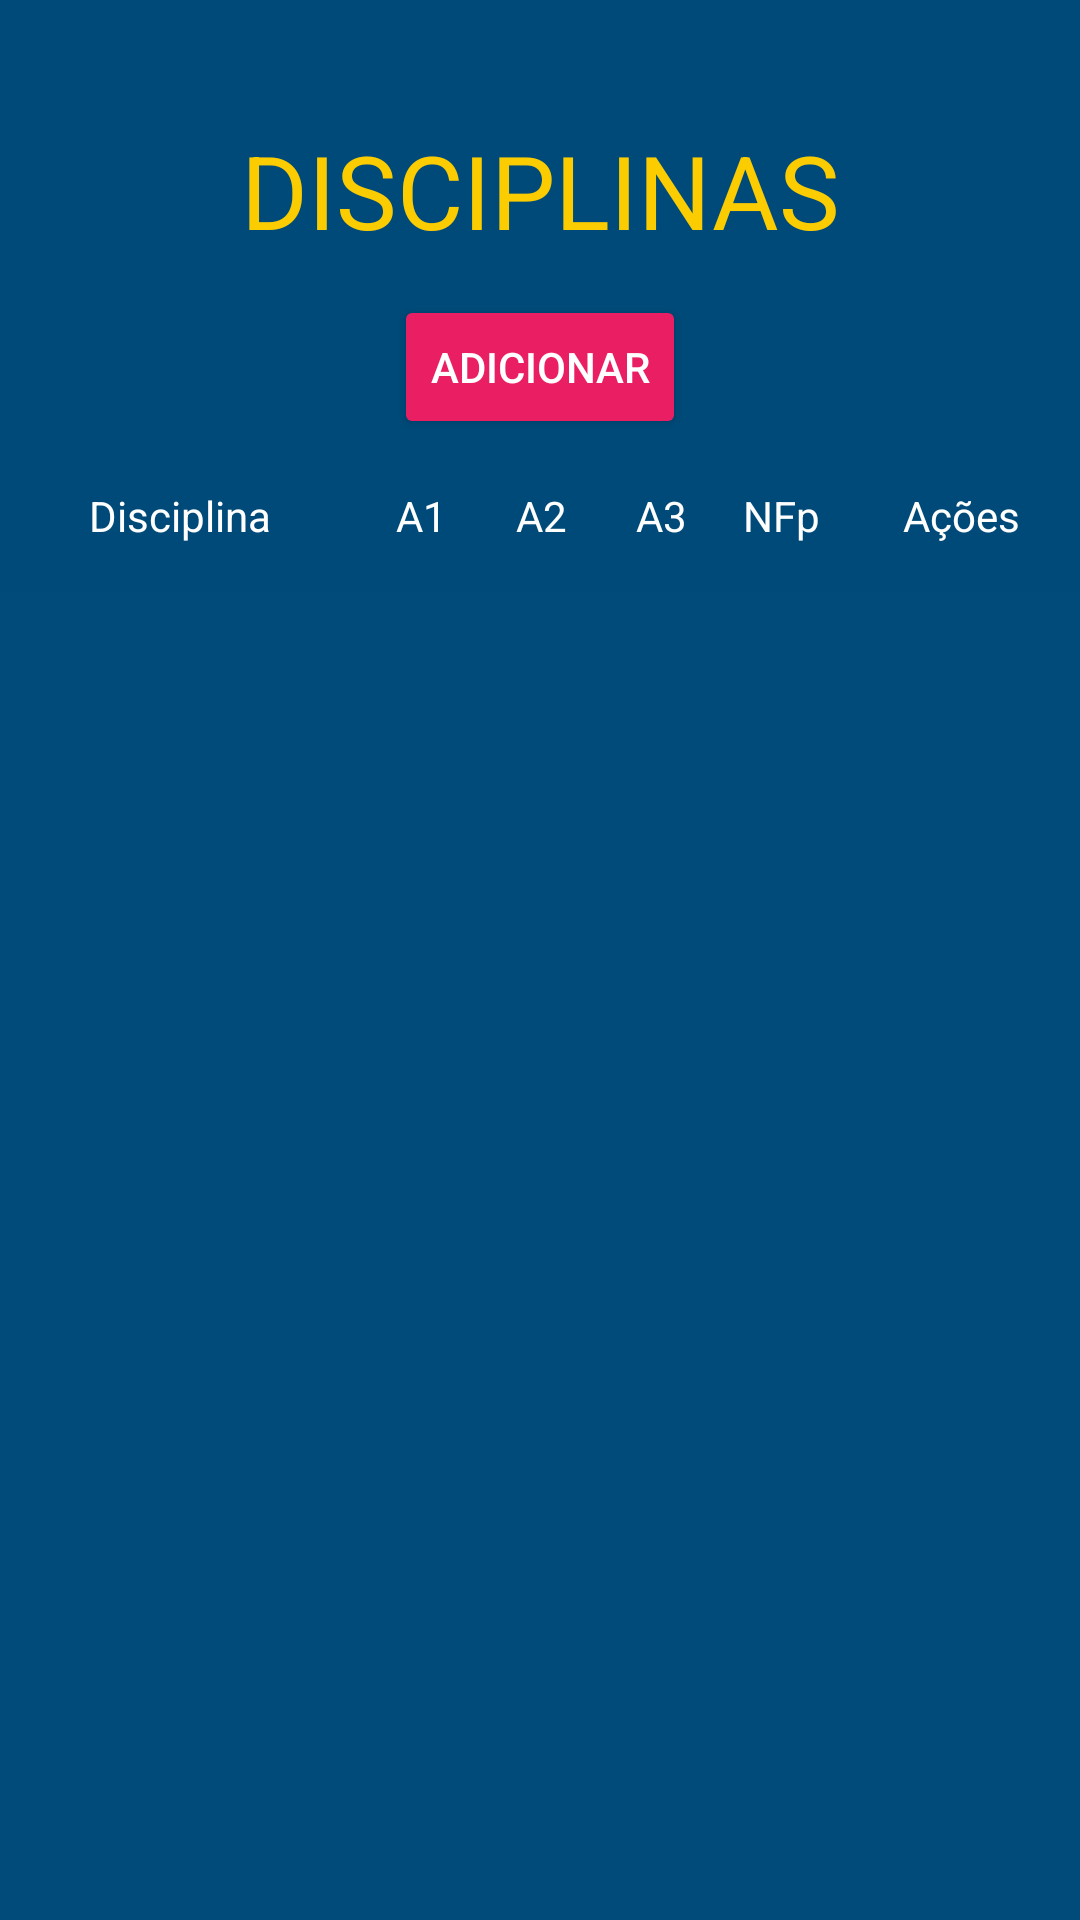

Android layout source for this screen:
<!-- AndroidManifest.xml: application theme Theme.AVA1 -->
<!-- res/layout/activity_lista_disciplinas.xml -->
<?xml version="1.0" encoding="utf-8"?>
<androidx.constraintlayout.widget.ConstraintLayout xmlns:android="http://schemas.android.com/apk/res/android"
    xmlns:app="http://schemas.android.com/apk/res-auto"
    xmlns:tools="http://schemas.android.com/tools"
    android:layout_width="match_parent"
    android:layout_height="match_parent"
    android:background="#004A79"
    tools:context=".view.ListaDisciplinasActivity">

    <androidx.recyclerview.widget.RecyclerView
        android:id="@+id/listaDisciplinas"
        android:layout_width="409dp"
        android:layout_height="729dp"
        android:layout_marginStart="8dp"
        android:layout_marginTop="16dp"
        android:layout_marginEnd="8dp"
        android:background="#004B7A"
        app:layout_constraintEnd_toEndOf="parent"
        app:layout_constraintStart_toStartOf="parent"
        app:layout_constraintTop_toBottomOf="@+id/header"
        />

    <TextView
        android:id="@+id/textView"
        android:layout_width="309dp"
        android:layout_height="70dp"
        android:gravity="center"
        android:text="Disciplinas"
        android:textAlignment="center"
        android:textAllCaps="true"
        android:textColor="#FBCC00"
        android:textColorHint="#DCC70F"
        android:textSize="34sp"
        app:layout_constraintBottom_toTopOf="@+id/listaDisciplinas"
        app:layout_constraintEnd_toEndOf="parent"
        app:layout_constraintStart_toStartOf="parent"
        app:layout_constraintTop_toTopOf="parent"
        app:layout_constraintVertical_bias="0.223" />

    <Button
        android:id="@+id/adicionar"
        android:layout_width="wrap_content"
        android:layout_height="wrap_content"
        android:backgroundTint="#E91E63"
        android:onClick="adicionarDiciplina"
        android:text="Adicionar"
        android:textColor="#FFFFFF"
        app:icon="@android:drawable/ic_input_add"
        app:iconTint="#FFFFFF"
        app:layout_constraintEnd_toEndOf="parent"
        app:layout_constraintStart_toStartOf="parent"
        app:layout_constraintTop_toBottomOf="@+id/textView" />

    <LinearLayout
        android:id="@+id/header"
        android:layout_width="0dp"
        android:layout_height="wrap_content"
        android:layout_marginTop="16dp"
        android:orientation="horizontal"
        app:layout_constraintBottom_toTopOf="@+id/listaDisciplinas"
        app:layout_constraintEnd_toEndOf="parent"
        app:layout_constraintHorizontal_bias="0.498"
        app:layout_constraintStart_toStartOf="parent"
        app:layout_constraintTop_toBottomOf="@+id/adicionar"
        app:layout_constraintVertical_bias="0.297">

        <TextView
            android:id="@+id/nomeDisciplina"
            android:layout_width="0dp"
            android:layout_height="wrap_content"
            android:layout_gravity="center_vertical"
            android:layout_weight="3"
            android:text="Disciplina"
            android:textAlignment="center"
            android:textColor="#FFFFFF" />

        <TextView
            android:id="@+id/a1Text"
            android:layout_width="0dp"
            android:layout_height="wrap_content"
            android:layout_gravity="center_vertical"
            android:layout_weight="1"
            android:text="A1"
            android:textAlignment="center"
            android:textColor="#FFFFFF" />

        <TextView
            android:id="@+id/a2Text"
            android:layout_width="0dp"
            android:layout_height="wrap_content"
            android:layout_gravity="center_vertical"
            android:layout_weight="1"
            android:text="A2"
            android:textAlignment="center"
            android:textColor="#FFFFFF" />

        <TextView
            android:id="@+id/a3Text"
            android:layout_width="0dp"
            android:layout_height="wrap_content"
            android:layout_gravity="center_vertical"
            android:layout_weight="1"
            android:text="A3"
            android:textAlignment="center"
            android:textColor="#FFFFFF" />

        <TextView
            android:id="@+id/nfpText"
            android:layout_width="0dp"
            android:layout_height="wrap_content"
            android:layout_gravity="center_vertical"
            android:layout_weight="1"
            android:text="NFp"
            android:textAlignment="center"
            android:textColor="#FFFFFF" />

        <TextView
            android:id="@+id/textView2"
            android:layout_width="wrap_content"
            android:layout_height="wrap_content"
            android:layout_weight="1"
            android:text="Ações"
            android:textAlignment="center"
            android:textColor="#FFFFFF" />


    </LinearLayout>

</androidx.constraintlayout.widget.ConstraintLayout>
<!-- resources referenced by this layout -->
<resources>
  <style name="Theme.AVA1" parent="Base.Theme.AVA1" />
  <style name="Base.Theme.AVA1" parent="Theme.Material3.DayNight.NoActionBar">
          
          
          <item name="android:statusBarColor">#004B7A</item>
      </style>
</resources>
